Run: headless pygame with SDL's dummy video driver; simulated clock (each Clock.tick advances the game by its frame time, no real sleeping); random seed 0; keys injected as events and as key.get_pressed() state; no mouse input.
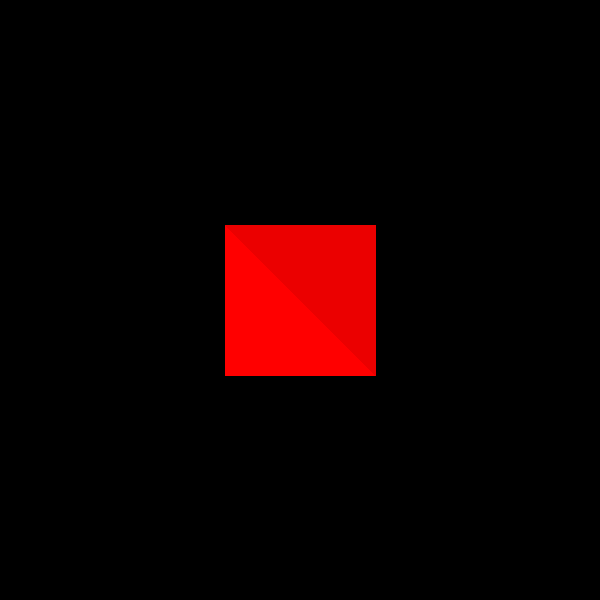
Frame 1 of 4 · flips 1–60 · no input
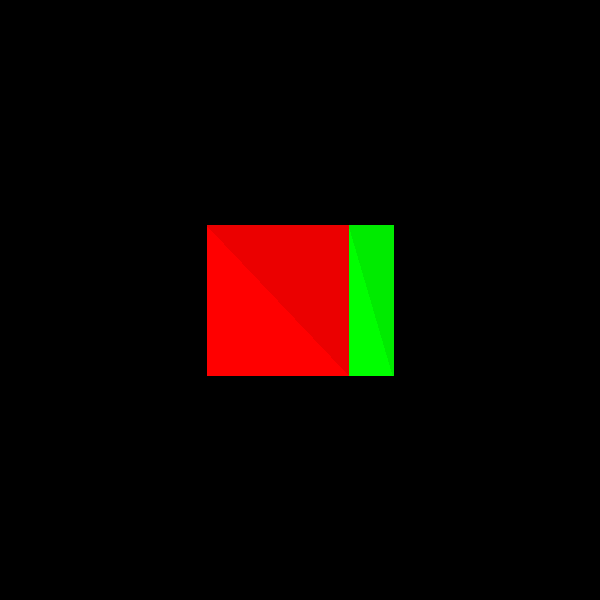
Frame 2 of 4 · flips 61–180 · tapped SPACE, RETURN · held RIGHT (→), D
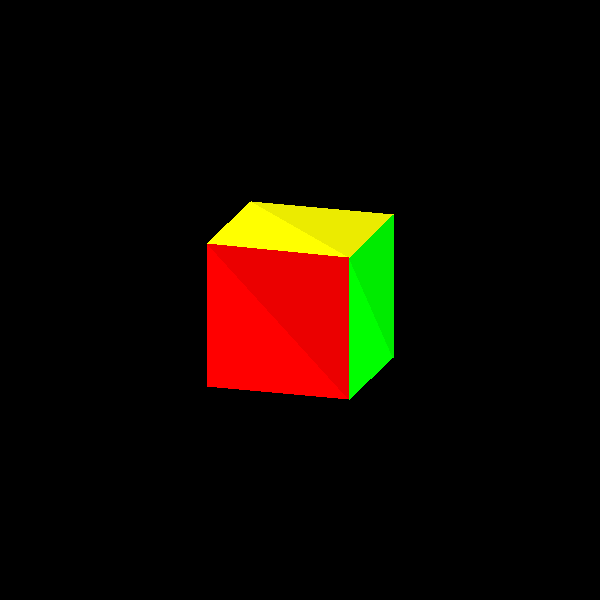
Frame 3 of 4 · flips 181–300 · held DOWN (↓), S
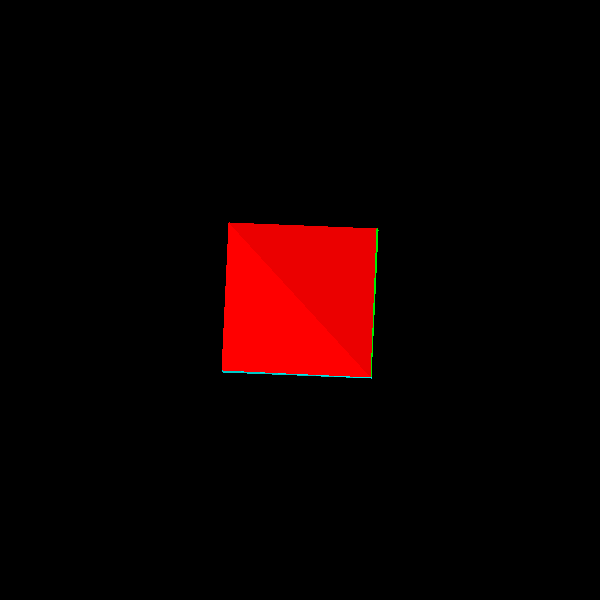
Frame 4 of 4 · flips 301–420 · held LEFT (←), A, UP (↑), W

The pygame program that drew these frames:

import pygame
from math import cos, sin, acos, pi, sqrt


SCREEN_SIZE = (600, 600)
CENTER = (300, 300)
ROTATE_RATE = 0.0025
CUBE_SIZE = 150
TRI_PRISM_SIZE = 150
TRI_PRISM_LENGTH = 150
PYRAMID_SIZE = 150


class Model:
	def __init__(self, points, mesh, colors):
		self.points = points
		self.mesh = mesh
		self.colors = colors

	def rotate_x(self, theta):
		for point in self.points:
			new = [0.0, 0.0, 0.0]
			new[0] = point[0]
			new[1] = point[1] * cos(theta) - point[2] * sin(theta)
			new[2] = point[1] * sin(theta) + point[2] * cos(theta)
			point[:] = new[:]

	def rotate_y(self, theta):
		for point in self.points:
			new = [0.0, 0.0, 0.0]
			new[0] = point[0] * cos(theta) + point[2] * sin(theta)
			new[1] = point[1]
			new[2] = -point[0] * sin(theta) + point[2] * cos(theta)
			point[:] = new[:]

	def rotate_z(self, theta):
		for point in self.points:
			new = [0.0, 0.0, 0.0]
			new[0] = point[0] * cos(theta) - point[1] * sin(theta)
			new[1] = point[0] * sin(theta) + point[1] * cos(theta)
			new[2] = point[2]
			point[:] = new[:]

	def draw(self, screen):
		tris = []
		i = 0
		for tri in self.mesh:
			v1 = [self.points[tri[1]][0] - self.points[tri[0]][0],
					self.points[tri[1]][1] - self.points[tri[0]][1],
					self.points[tri[1]][2] - self.points[tri[0]][2]]
			v2 = [self.points[tri[2]][0] - self.points[tri[0]][0],
					self.points[tri[2]][1] - self.points[tri[0]][1],
					self.points[tri[2]][2] - self.points[tri[0]][2]]
			cross = [v1[1] * v2[2] - v1[2] * v2[1],
					 -v1[0] * v2[2] + v1[2] * v2[0],
					 v1[0] * v2[1] - v1[1] * v2[0]]
			camera = [0, 0, 1]
			dot = cross[0] * camera[0] + cross[1] * camera[1] + cross[2] * camera[2]
			cross_length = sqrt(cross[0] ** 2 + cross[1] ** 2 + cross[2] ** 2)
			angle = acos(dot / cross_length)
			if angle > pi / 2:
				tris.append(tri + [self.colors[i]])
			i += 1


		for tri in tris:
			p1x = int(self.points[tri[0]][0]) + CENTER[0]
			p1y = -int(self.points[tri[0]][1]) + CENTER[1]
			p2x = int(self.points[tri[1]][0]) + CENTER[0]
			p2y = -int(self.points[tri[1]][1]) + CENTER[1]
			p3x = int(self.points[tri[2]][0]) + CENTER[0]
			p3y = -int(self.points[tri[2]][1]) + CENTER[1]
			pygame.draw.polygon(screen, tri[3], ((p1x, p1y), (p2x, p2y), (p3x, p3y)))

class Cube(Model):
	def __init__(self, size):
		points = [[-size / 2, -size / 2, -size / 2], [-size / 2, size / 2, -size / 2],
				[size / 2, size / 2, -size / 2], [size / 2, -size / 2, -size / 2],
				[-size / 2, -size / 2, size / 2], [-size / 2, size / 2, size / 2],
			   	[size / 2, size / 2, size / 2], [size / 2, -size / 2, size / 2]]

		mesh = [[3, 0, 1], [1, 2, 3], [3, 2, 7], [6, 7,2],
				[4, 7, 6], [6, 5, 4], [5, 1, 0], [0, 4, 5],
				[2, 1, 5], [5, 6, 2], [0, 3, 7], [7, 4, 0]]

		colors = [(255, 0, 0), (235, 0, 0), (0, 255, 0), (0, 235, 0),
				(0, 0, 255), (0, 0, 235), (200, 0, 200), (185, 0, 185),
				(255, 255, 0), (235, 235, 0), (0, 235, 235), (0, 200, 200)]

		super().__init__(points, mesh, colors)


class TriangularPrism(Model):
	def __init__(self, tri_size, length):
		height = sqrt(tri_size ** 2 - (tri_size / 2) ** 2)
		points = [[-tri_size / 2, -height / 2, -length / 2],
				  [0, height / 2, -length / 2],
				  [tri_size / 2, -height / 2, -length / 2],
				  [-tri_size / 2, -height / 2, length / 2],
		  		  [0, height / 2, length / 2],
		  		  [tri_size / 2, -height / 2, length / 2]]
		mesh = [[0, 1, 2], [3, 1, 0], [3, 4, 1], [2, 1, 4], [4, 5, 2],
				[0, 2, 5], [5, 3, 0], [5, 4, 3]]
		colors = [(255, 255, 0), (255, 0, 0), (235, 0, 0), (0, 255, 0),
				  (0, 235, 0), (0, 0, 255), (0, 0, 235), (200, 0, 200)]

		super().__init__(points, mesh, colors)


class Pyramid(Model):
	def __init__(self, size):
		height = sqrt(size ** 2 - (size / 2) ** 2)
		points = [[-size / 2, -height / 2, -size / 2],
				  [-size / 2, -height / 2, size / 2],
				  [size / 2, -height / 2, size / 2],
				  [size / 2, -height / 2, -size / 2],
				  [0, height / 2, 0]]
		mesh = [[0, 4, 3], [1, 4, 0], [2, 4, 1], [3, 4, 2], [1, 0, 3], [3, 2, 1]]
		colors = [(255, 0, 0), (0, 255, 0), (0, 0, 255), (255, 255, 0), (200, 0, 200), (185, 0, 185)]

		super().__init__(points, mesh, colors)


def main():
	screen = pygame.display.set_mode(SCREEN_SIZE)
	current_obj = Cube(CUBE_SIZE)
	running = True
	while running:
		for event in pygame.event.get():
			if event.type == pygame.QUIT:
				running = False
			elif event.type == pygame.KEYDOWN:
				if event.key == pygame.K_c:
					current_obj = Cube(CUBE_SIZE)
				elif event.key == pygame.K_p:
					current_obj = Pyramid(PYRAMID_SIZE)
				elif event.key == pygame.K_t:
					current_obj = TriangularPrism(TRI_PRISM_SIZE, TRI_PRISM_LENGTH)
		keys = pygame.key.get_pressed()
		if keys[pygame.K_d]:
			current_obj.rotate_y(ROTATE_RATE)
		if keys[pygame.K_a]:
			current_obj.rotate_y(-ROTATE_RATE)
		if keys[pygame.K_w]:
			current_obj.rotate_x(ROTATE_RATE)
		if keys[pygame.K_s]:
			current_obj.rotate_x(-ROTATE_RATE)
		if keys[pygame.K_q]:
			current_obj.rotate_z(-ROTATE_RATE)
		if keys[pygame.K_e]:
			current_obj.rotate_z(ROTATE_RATE)


		screen.fill((0, 0, 0))
		current_obj.draw(screen)
		pygame.display.flip()


if __name__ == "__main__":
	main()
